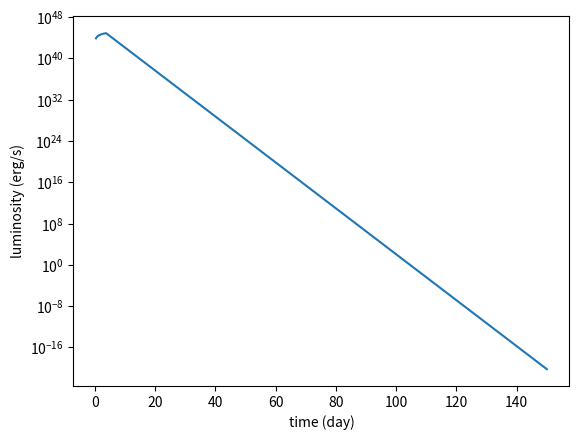

This chart was generated by the following Python code:
# -*- coding: utf-8 -*-
"""
Created on Wed Aug 25 15:37:25 2021

[redacted]
"""

from math import exp
from math import sqrt
from math import pi
import csv
import os

import matplotlib.pyplot as plt

day = 0 #267.9
lday  = 150 #268.0
ent = 400
dayinc = (lday-day)/ent

day_loc = 0

delta = 0
n = 12
s = 0
L = []
T = []
output = {}


Bf =  1.226
Br = .987
A = .038

K =.08
Mo = 2e33
#for i in range (8,15):  
M = 0.8*Mo #mej
    
B=13.8
c = 3e10

Rosun = 6.96e10

## 

Eni0 = 4.78e10

## 
Mni = .05*Mo
Ro=9

esn = 1e51#(Vsc**2*(5/3)*M)/2

eco0 = 2.561e8
tco = 9.822e6
pcsm = 5e-13#(3*Mcsm)/(4*pi*rcsm**3)
rp = 1e14#1500*Rosun
q = pcsm*rp**s

Mcsm = .1*Mo#(4*pi/3)*rcsm*X
#change 100-3000 Ro
rcsm = (((3-s)*Mcsm/(4*pi*q))+rp**(3-s))**(1/(3-s))  #24000*Rosun
    


tocsm = (K*Mcsm/(B*c*rcsm))





#change ratio at the end 0-1
Vsc=(((10*(n-5)*esn)/(3*(n-3)*M))**(1/2))/(.5)



To = (K*M)/(B*c*Ro)
Th = Ro/Vsc
tm = sqrt(2*To*Th)
tni =7.605e5

y = (tm/(2*tni))

gn = (((1/(4*pi*(n-delta)))*(2*(5-delta)*(n-5)*esn)**((n-3)/2))/( 
    ((3-delta)*(n-3)*M)**((n-5)/2)))    



# using vsc for vsn instead saving one variable.
ti = rp/Vsc


## tfstar or trstar - t = 0 then changes function
tfstar = (((((3-s)*q**((3-n)/(n-s)))*(A*gn)**((s-3)/(n-s)))/ 
          (4*pi*Bf**(3-s)))**((n-s)/((n-3)*(3-s))))*Mcsm**((n-s)/((n-3)*(3-s)))
                
trstar = ((Vsc/(Br*(A*gn/q)**(1/(n-s))))*((1-((3-n)*M)/
                (4*pi*(Vsc**(3-n))*gn))**(1/(3-n))))**((n-s)/(s-3))


print(tfstar/86400, trstar/86400, tocsm/86400)

def thetastep(x):

    if x > 0:
        return 1
    if x<=0:
        return 0
    
    #+\
def funccsm(t):
    #print('funccsm',thetastep(tfstar-t), t)
    
    #print("{},{:.5},{:.5}".format(day,exp(t/tocsm),
    #      (t+ti)**((2*n+6*s-n*s-15)/(n-s))))
    return exp(t/tocsm)*((2*pi)/((n-s)**3))*(gn**((5-s) 
            /(n-s)))*q**((n-5)/(n-s))*((n-3)**2)*(n-5)*(Bf**(5-s))*(A**(
            (5-s)/(n-s)))*(t+ti)**((2*n+6*s-n*s-15)/(n-s))*thetastep(tfstar-t)+\
            exp(t/tocsm)*(2*pi)*((A*gn/q)**((5-n)/(n-s)))*(Br**(5-n))*gn*(((3-s)/(n-s))**3)*\
            ((t+ti)**((2*n+6*s-n*s-15)/(n-s)))*thetastep(trstar-t)
            
    
def simp(t):
            
            
    x0=0
    b = min(t, tfstar)
    n = 300
    xi = (b-x0)/n   
    tot = 0
    st = funccsm(x0)
    end = funccsm(t)
    
    
    con = 3*xi/8
    for i in range (1,n):
        x=x0+xi*i
        if i%3 ==0:
            sim =2*funccsm(x)
        else:
            sim = 3*funccsm(x)
        tot += sim 
        #print(day,x,tot)
    #print("simp", con, tot, st, end)
    return(con*(tot+st+end))
    
    
def Lambdacsm(t):
    
    return (1/tocsm)*exp(-t/tocsm)*simp(t)

#arnett
def D(x,y,s):
    tau = s*(55.3*(.1/K)*y**2)/((Vsc/1e9)*(.1+2*x*y)**2)
    g = tau/(tau+1.6)
    return g*(1+2*g*(1-g)*(1-.75*g))

def func(z, y):
    return (D(z,y,1)*exp(-2*z*y+z**2) + 5.36e-3*D(z,y,355)*exp(-2*.1548*z*y+z*z))*2*z

def simpstar(x1, y):
    
    
    x0=0
    
    n = 1000
    xi = (x1-x0)/n   
    tot = 0
    st = func(x0,y)
    end = func(x1,y)
    
    
    con = 3*xi/8
    for i in range (1,n):
        x=x0+xi*i
        if i%3 ==0:
            sim =2*func(x, y)
        else:
            sim = 3*func(x,y)
        tot += sim 
    return(con*(tot+st+end))

def Lambda(x,y):
    return exp(-x**2)*simpstar(x,y)

def Lum(day):
    t = 86400*day
    xsec = t/tm
    
    #D(xsec,y,1)*
    #return (D(xsec,y,1)*Eni0*exp(-t/tni)+
    #        D(xsec,y,355)*(eco0*exp(-t/tco)))*Mni*Lambda(xsec, y)
    return  Lambdacsm(t) #+ 
    #return Lambda(xsec, y)* Mni*Eni0
    
    #return (Eni0*exp(-t/tni)+
    #       (eco0*exp(-t/tco)))*Mni*Lambda(xsec, y)            

    #return (Eni0*exp(-t/tni))*Mni*Lambda(xsec, y)





for i in range (0 , ent):
    day_loc += dayinc
    L.append(Lum(day_loc))
    T.append(day_loc)

'''
    fig, ax = plt.subplots(ncols=1,nrows=1)
    #ax.plot(data_x, data_y, "o")
        
    ax.plot(T, L, "-")
    
    #ax.set_ylim(1e38)
    ax.set_yscale("log")
    
    #ax.set_xscale('log')
    
    ax.set_xlabel("time (day)")
    ax.set_ylabel("luminosity (erg/s)")
 
 '''
#def redefarnett(): 
    
fig, ax = plt.subplots(ncols=1,nrows=1)
#ax.plot(data_x, data_y, "o")
    
ax.plot(T, L, "-")

#ax.set_ylim(1e38)
ax.set_yscale("log")

#ax.set_xscale('log')

ax.set_xlabel("time (day)")
ax.set_ylabel("luminosity (erg/s)")

#ax.annotate(filename,(100,1e42))


    

                